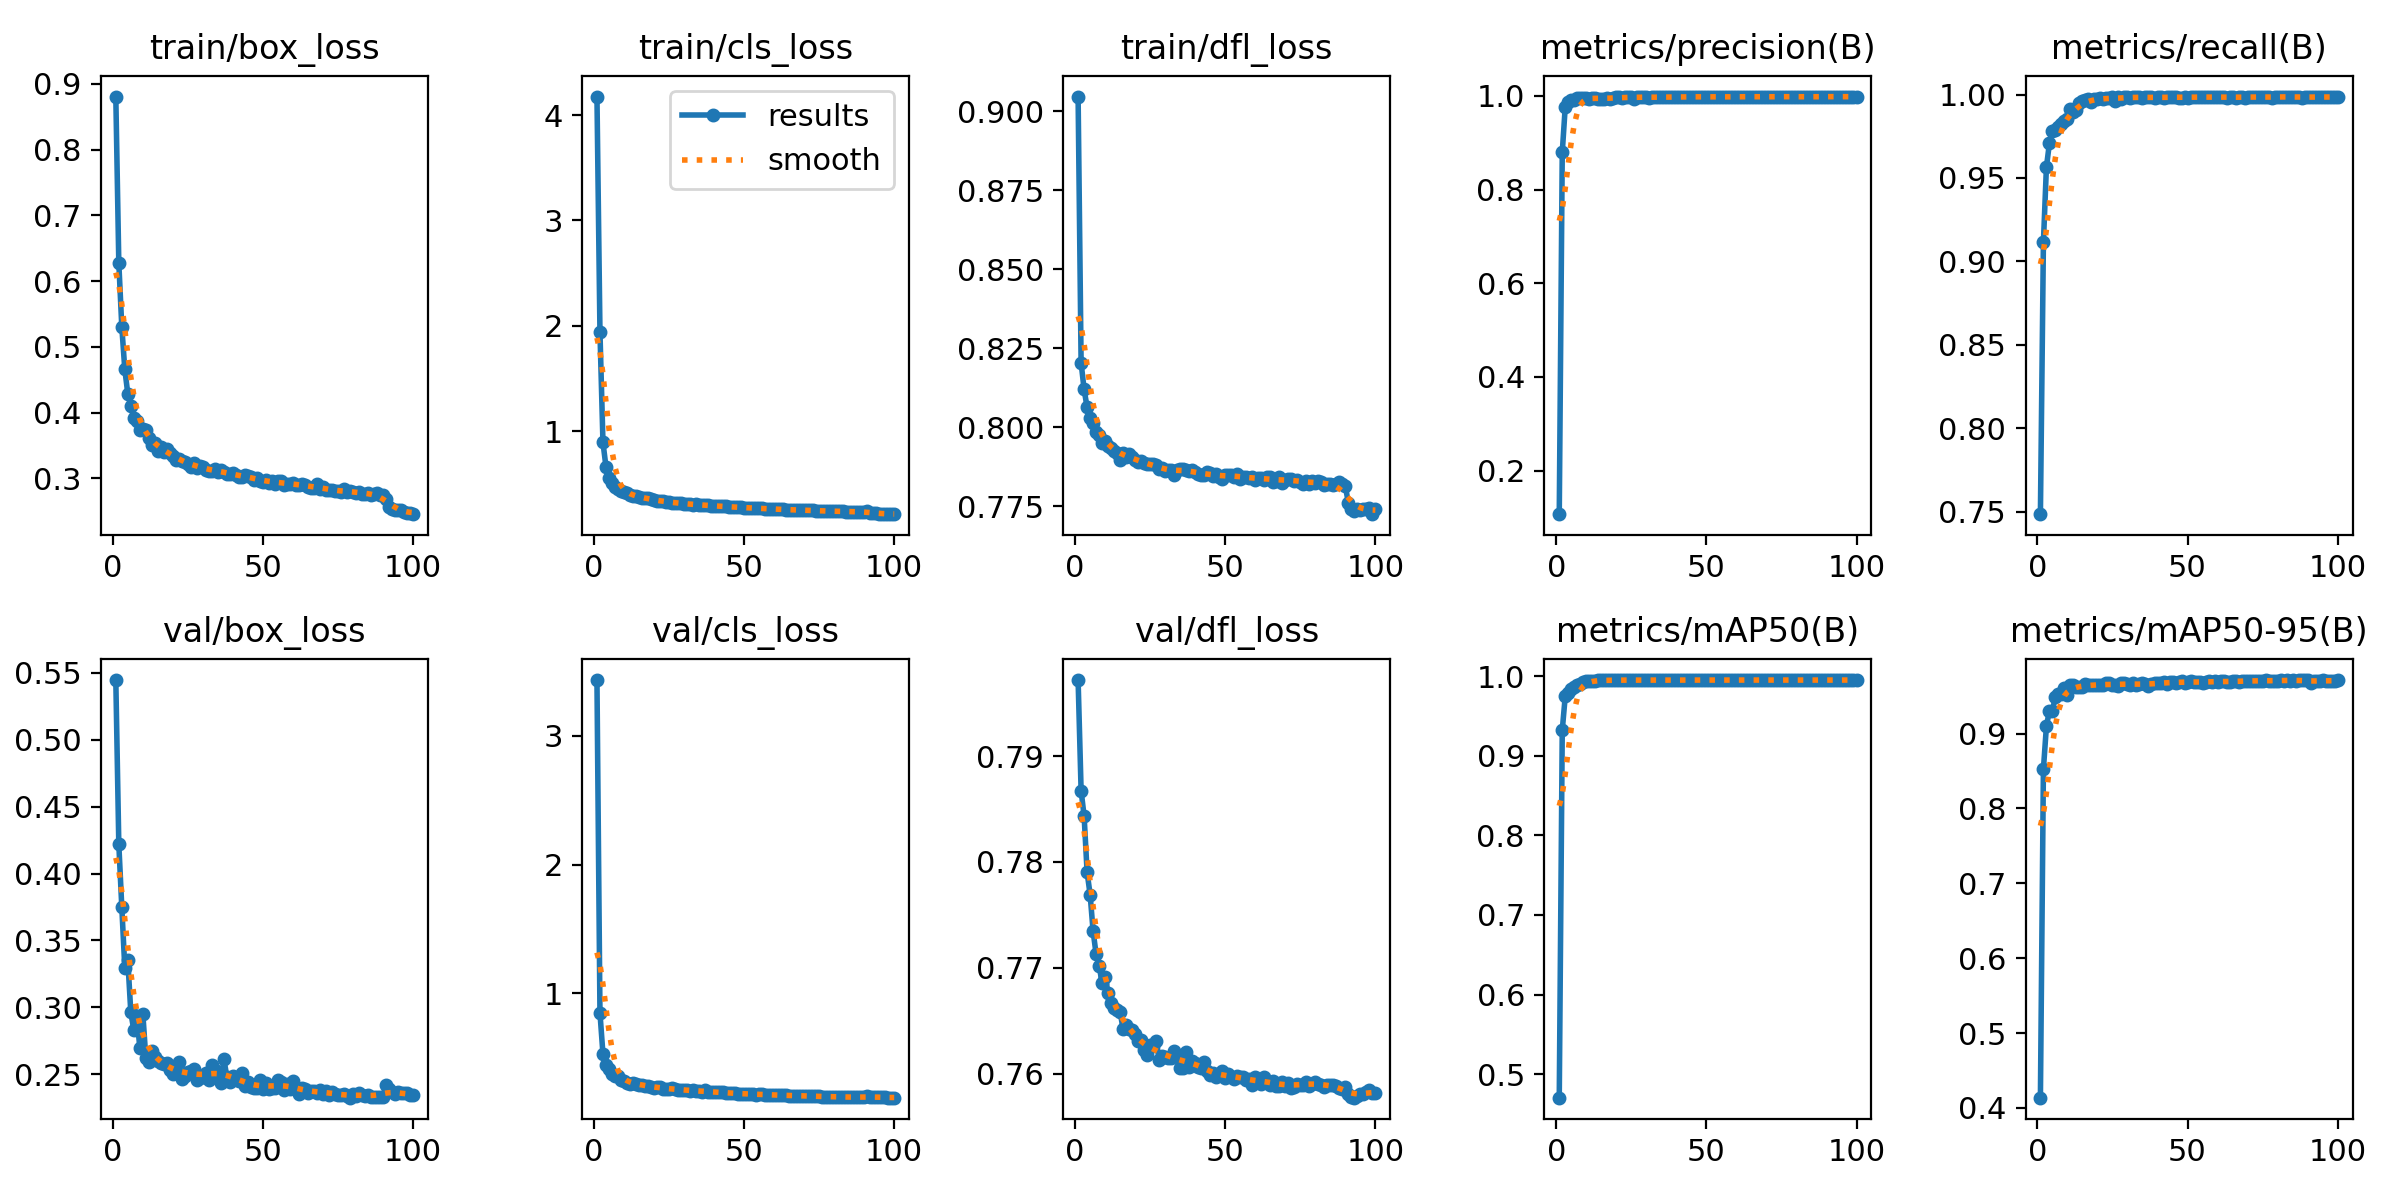

Values plotted in this chart, from the file beside it:
epoch, time, train/box_loss, train/cls_loss, train/dfl_loss, metrics/precision(B), metrics/recall(B), metrics/mAP50(B), metrics/mAP50-95(B), val/box_loss, val/cls_loss, val/dfl_loss, lr/pg0, lr/pg1, lr/pg2
1, 58.79, 0.8807, 4.175, 0.9047, 0.1069, 0.7484, 0.4705, 0.4137, 0.5446, 3.434, 0.7972, 0.0001271, 0.0001271, 0.0001271
2, 99.87, 0.6275, 1.94, 0.8204, 0.8794, 0.9113, 0.932, 0.8524, 0.4219, 0.8471, 0.7867, 0.0002529, 0.0002529, 0.0002529
3, 140.7, 0.5302, 0.8922, 0.812, 0.9772, 0.9565, 0.9749, 0.9098, 0.3747, 0.5263, 0.7843, 0.0003762, 0.0003762, 0.0003762
4, 179.6, 0.4656, 0.6623, 0.8063, 0.9869, 0.9708, 0.979, 0.9304, 0.3293, 0.4415, 0.779, 0.0003736, 0.0003736, 0.0003736
5, 220.4, 0.4285, 0.5594, 0.803, 0.9902, 0.9783, 0.9837, 0.9307, 0.3352, 0.4116, 0.7769, 0.0003698, 0.0003698, 0.0003698
6, 259.3, 0.4101, 0.5089, 0.8013, 0.9913, 0.9791, 0.9861, 0.9488, 0.2962, 0.3736, 0.7734, 0.0003659, 0.0003659, 0.0003659
7, 298.3, 0.3917, 0.4681, 0.7985, 0.9947, 0.9808, 0.9888, 0.9534, 0.2829, 0.3539, 0.7713, 0.0003621, 0.0003621, 0.0003621
8, 338.6, 0.3876, 0.4489, 0.7977, 0.9953, 0.9823, 0.9906, 0.9531, 0.2938, 0.3523, 0.7702, 0.0003583, 0.0003583, 0.0003583
9, 376.2, 0.374, 0.4295, 0.7951, 0.9952, 0.9841, 0.9924, 0.9614, 0.2696, 0.3242, 0.7685, 0.0003545, 0.0003545, 0.0003545
10, 416.7, 0.3748, 0.4222, 0.7956, 0.9965, 0.9856, 0.9936, 0.9514, 0.2953, 0.3194, 0.7692, 0.0003507, 0.0003507, 0.0003507
11, 454.9, 0.3728, 0.4085, 0.7942, 0.9937, 0.9915, 0.9938, 0.9648, 0.262, 0.3019, 0.7677, 0.0003469, 0.0003469, 0.0003469
12, 495.1, 0.3611, 0.3984, 0.7934, 0.9952, 0.9897, 0.9938, 0.965, 0.2593, 0.2974, 0.7666, 0.0003431, 0.0003431, 0.0003431
13, 535.4, 0.3501, 0.3871, 0.7926, 0.9954, 0.9907, 0.9942, 0.9625, 0.2674, 0.3027, 0.7662, 0.0003393, 0.0003393, 0.0003393
14, 573.9, 0.353, 0.3824, 0.7918, 0.9943, 0.995, 0.9944, 0.9616, 0.2626, 0.2962, 0.766, 0.0003354, 0.0003354, 0.0003354
15, 614.1, 0.3418, 0.3716, 0.7897, 0.994, 0.9963, 0.9945, 0.9628, 0.2599, 0.2844, 0.7658, 0.0003316, 0.0003316, 0.0003316
16, 655.2, 0.347, 0.3696, 0.792, 0.9942, 0.9969, 0.9947, 0.9655, 0.258, 0.2886, 0.7642, 0.0003278, 0.0003278, 0.0003278
17, 694.5, 0.3401, 0.362, 0.7907, 0.9955, 0.9973, 0.9948, 0.9645, 0.2573, 0.2807, 0.7646, 0.000324, 0.000324, 0.000324
18, 734.9, 0.3446, 0.361, 0.7915, 0.9933, 0.9957, 0.9947, 0.965, 0.2586, 0.2811, 0.7642, 0.0003202, 0.0003202, 0.0003202
19, 775.1, 0.3388, 0.3535, 0.7907, 0.9952, 0.9971, 0.9947, 0.9643, 0.253, 0.2693, 0.7641, 0.0003164, 0.0003164, 0.0003164
20, 813.4, 0.3344, 0.3452, 0.7895, 0.997, 0.9972, 0.9948, 0.9649, 0.2501, 0.2646, 0.7638, 0.0003126, 0.0003126, 0.0003126
21, 853.8, 0.3275, 0.3393, 0.789, 0.997, 0.998, 0.9948, 0.9654, 0.2519, 0.267, 0.7631, 0.0003088, 0.0003088, 0.0003088
22, 893.1, 0.3288, 0.3388, 0.7892, 0.9961, 0.9976, 0.9949, 0.9647, 0.2588, 0.2711, 0.7632, 0.000305, 0.000305, 0.000305
23, 932.1, 0.3262, 0.333, 0.7885, 0.9967, 0.9977, 0.9949, 0.9673, 0.2461, 0.2556, 0.7622, 0.0003011, 0.0003011, 0.0003011
24, 973.7, 0.3255, 0.3308, 0.7883, 0.9971, 0.998, 0.9948, 0.9672, 0.2488, 0.2558, 0.7618, 0.0002973, 0.0002973, 0.0002973
25, 1014, 0.3217, 0.3252, 0.7882, 0.9973, 0.9985, 0.9949, 0.9642, 0.2519, 0.2583, 0.7628, 0.0002935, 0.0002935, 0.0002935
26, 1052, 0.318, 0.3216, 0.7884, 0.9943, 0.996, 0.9949, 0.9644, 0.2526, 0.2598, 0.7626, 0.0002897, 0.0002897, 0.0002897
27, 1092, 0.323, 0.3212, 0.788, 0.9978, 0.9985, 0.9949, 0.9641, 0.2542, 0.2537, 0.7631, 0.0002859, 0.0002859, 0.0002859
28, 1132, 0.3159, 0.3154, 0.7869, 0.9979, 0.9976, 0.9949, 0.9675, 0.2457, 0.2501, 0.7613, 0.0002821, 0.0002821, 0.0002821
29, 1171, 0.3191, 0.3161, 0.7871, 0.9977, 0.9985, 0.9949, 0.9671, 0.2474, 0.2464, 0.7617, 0.0002783, 0.0002783, 0.0002783
30, 1212, 0.3172, 0.3115, 0.7862, 0.9981, 0.9984, 0.9949, 0.9663, 0.2488, 0.2445, 0.7616, 0.0002745, 0.0002745, 0.0002745
31, 1251, 0.3129, 0.3089, 0.7866, 0.9965, 0.9979, 0.9948, 0.9649, 0.2507, 0.2475, 0.7615, 0.0002707, 0.0002707, 0.0002707
32, 1290, 0.3116, 0.3063, 0.7864, 0.9969, 0.9987, 0.9949, 0.967, 0.246, 0.2428, 0.7614, 0.0002668, 0.0002668, 0.0002668
33, 1330, 0.3107, 0.3031, 0.785, 0.997, 0.9983, 0.9949, 0.9654, 0.2572, 0.2451, 0.7621, 0.000263, 0.000263, 0.000263
34, 1368, 0.3141, 0.3052, 0.7864, 0.9969, 0.9988, 0.9949, 0.9662, 0.253, 0.2394, 0.7618, 0.0002592, 0.0002592, 0.0002592
35, 1409, 0.3099, 0.2995, 0.787, 0.9979, 0.9979, 0.9949, 0.967, 0.249, 0.2403, 0.7605, 0.0002554, 0.0002554, 0.0002554
36, 1448, 0.3123, 0.2982, 0.7869, 0.9971, 0.9983, 0.9949, 0.9659, 0.2437, 0.2327, 0.7606, 0.0002516, 0.0002516, 0.0002516
37, 1488, 0.3102, 0.2984, 0.7865, 0.9968, 0.9983, 0.9949, 0.9636, 0.2611, 0.2454, 0.7621, 0.0002478, 0.0002478, 0.0002478
38, 1528, 0.3062, 0.2947, 0.7862, 0.9982, 0.9983, 0.9949, 0.9659, 0.2479, 0.2316, 0.7607, 0.000244, 0.000244, 0.000244
39, 1567, 0.307, 0.2918, 0.7863, 0.9976, 0.9982, 0.9949, 0.9672, 0.2441, 0.23, 0.7612, 0.0002402, 0.0002402, 0.0002402
40, 1607, 0.3081, 0.2924, 0.7859, 0.9977, 0.9985, 0.9949, 0.9677, 0.2488, 0.2296, 0.761, 0.0002364, 0.0002364, 0.0002364
41, 1648, 0.3048, 0.2869, 0.7852, 0.9973, 0.9983, 0.9949, 0.9675, 0.2462, 0.2301, 0.7607, 0.0002325, 0.0002325, 0.0002325
42, 1686, 0.3025, 0.2864, 0.7849, 0.9976, 0.9981, 0.9949, 0.9682, 0.2446, 0.2322, 0.7605, 0.0002287, 0.0002287, 0.0002287
43, 1726, 0.3018, 0.2847, 0.7847, 0.998, 0.9985, 0.9949, 0.9665, 0.2506, 0.2281, 0.7611, 0.0002249, 0.0002249, 0.0002249
44, 1767, 0.3051, 0.2853, 0.7858, 0.9976, 0.9985, 0.9949, 0.9685, 0.2413, 0.2252, 0.7603, 0.0002211, 0.0002211, 0.0002211
45, 1805, 0.3036, 0.2812, 0.7856, 0.998, 0.9984, 0.9949, 0.969, 0.2439, 0.2223, 0.7599, 0.0002173, 0.0002173, 0.0002173
46, 1846, 0.3014, 0.2796, 0.7847, 0.998, 0.9985, 0.9949, 0.9678, 0.2401, 0.2225, 0.76, 0.0002135, 0.0002135, 0.0002135
47, 1886, 0.2977, 0.2784, 0.7852, 0.9982, 0.9982, 0.9949, 0.9684, 0.24, 0.222, 0.7597, 0.0002097, 0.0002097, 0.0002097
48, 1924, 0.3005, 0.2802, 0.7842, 0.9983, 0.9982, 0.9949, 0.9696, 0.2397, 0.2188, 0.7599, 0.0002059, 0.0002059, 0.0002059
49, 1964, 0.2965, 0.2761, 0.7838, 0.9977, 0.9988, 0.9949, 0.9675, 0.2457, 0.2195, 0.7602, 0.000202, 0.000202, 0.000202
50, 2004, 0.2944, 0.2728, 0.7847, 0.9979, 0.9981, 0.9949, 0.9689, 0.2387, 0.2178, 0.7596, 0.0001982, 0.0001982, 0.0001982
51, 2042, 0.2982, 0.273, 0.785, 0.998, 0.9986, 0.995, 0.9696, 0.2433, 0.2162, 0.7599, 0.0001944, 0.0001944, 0.0001944
52, 2083, 0.2934, 0.2711, 0.7849, 0.9981, 0.9983, 0.9949, 0.9691, 0.2389, 0.2155, 0.7597, 0.0001906, 0.0001906, 0.0001906
53, 2123, 0.2957, 0.2693, 0.7842, 0.9977, 0.9985, 0.9949, 0.969, 0.2394, 0.2152, 0.7595, 0.0001868, 0.0001868, 0.0001868
54, 2161, 0.2918, 0.2657, 0.7853, 0.9977, 0.9987, 0.9949, 0.9685, 0.2396, 0.2115, 0.7598, 0.000183, 0.000183, 0.000183
55, 2201, 0.2953, 0.2681, 0.7838, 0.9982, 0.9984, 0.995, 0.9681, 0.2458, 0.215, 0.7597, 0.0001792, 0.0001792, 0.0001792
56, 2239, 0.2967, 0.2663, 0.7842, 0.998, 0.9986, 0.9949, 0.9684, 0.244, 0.2132, 0.7597, 0.0001754, 0.0001754, 0.0001754
57, 2279, 0.29, 0.2637, 0.7842, 0.9982, 0.9985, 0.995, 0.9696, 0.2378, 0.2107, 0.7594, 0.0001716, 0.0001716, 0.0001716
58, 2320, 0.2909, 0.2633, 0.784, 0.9975, 0.9983, 0.9949, 0.9694, 0.2427, 0.2109, 0.7595, 0.0001677, 0.0001677, 0.0001677
59, 2361, 0.2911, 0.2623, 0.7841, 0.9977, 0.9984, 0.9949, 0.9696, 0.239, 0.2087, 0.759, 0.0001639, 0.0001639, 0.0001639
60, 2401, 0.293, 0.2614, 0.7834, 0.9977, 0.9987, 0.9949, 0.9692, 0.2449, 0.2096, 0.7597, 0.0001601, 0.0001601, 0.0001601
... 40 more rows
